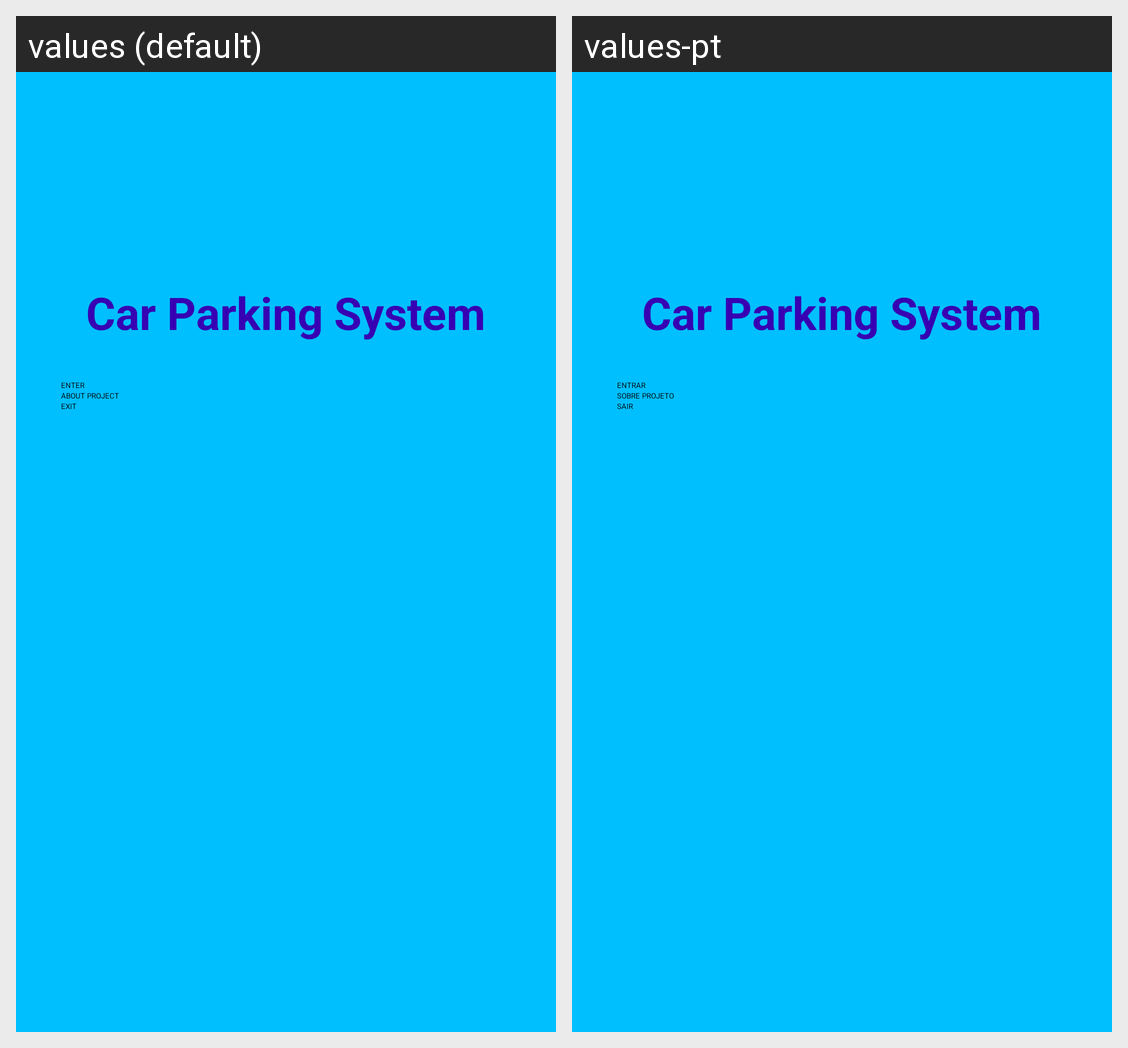

The Android screen above is rendered under two locales of the same app. Produce the string resources it draws, with the default and per-locale values.
Android screen res/layout/activity_main.xml rendered under 2 locales, left to right: values (default), values-pt. Device: Nexus 5 (rendered at 1080×1920; each locale shown at half size, 540×960, under a caption strip naming it); theme Theme.CarParkingSystem.
Strings drawn on this screen, with the default value and each locale's value (text and hints the layout hard-codes, and strings that could not be matched under every locale, appear in the picture but are not listed):

about_text_Proj2
  values: Car Parking System
  values-pt: Car Parking System

botaoEnter
  values: ENTER
  values-pt: ENTRAR

botaoAbout
  values: ABOUT PROJECT
  values-pt: SOBRE PROJETO

botaoExit
  values: EXIT
  values-pt: SAIR
